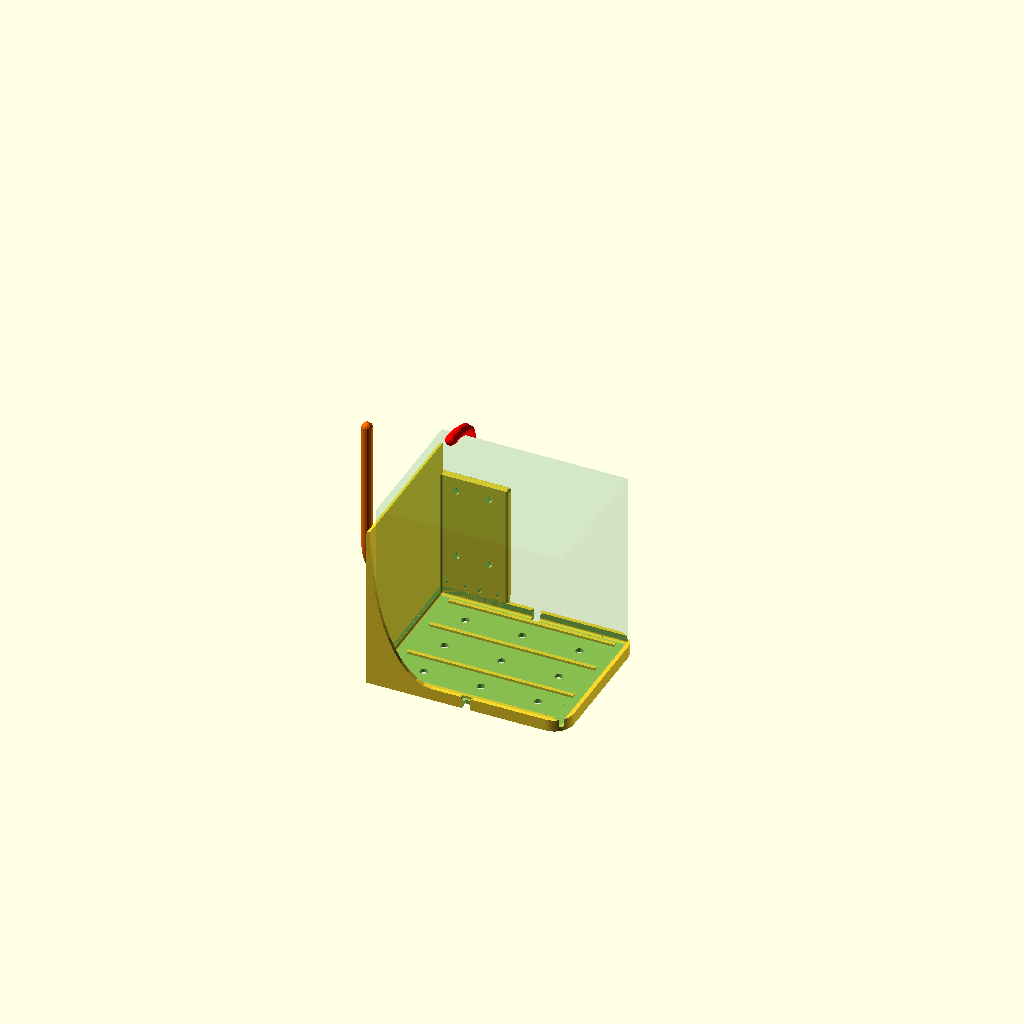
Cell 1: rendered with the file's own defaults.
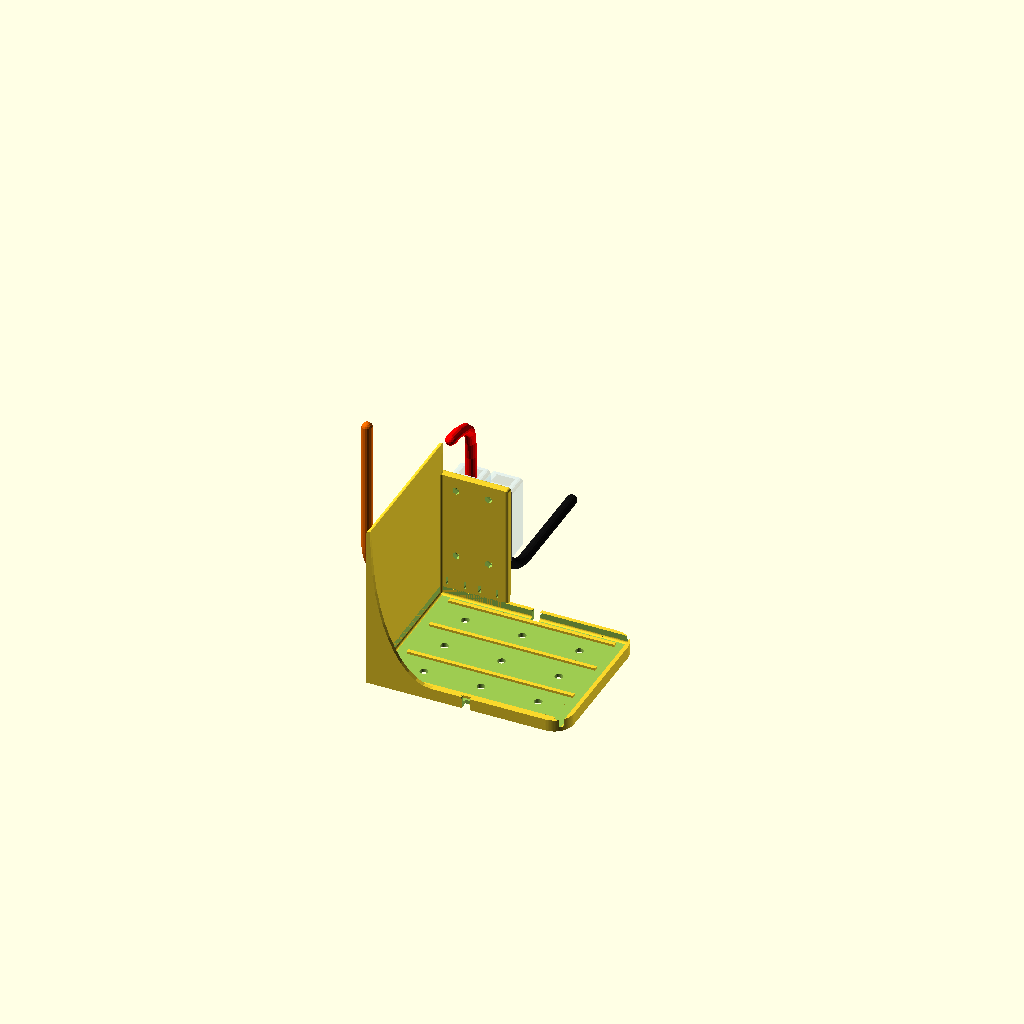
Cell 2 — show_battery set to false, the other parameters unchanged.
One fixed orthographic camera (rotation 55°, 0°, 25°; colour scheme Cornfield) for every cell.
OpenSCAD source file 3D Prints/battery-tray/cable-layout.scad:
// =============================================================================
// Cable layout study — battery tray + Blue Sea 5001 holders + cable runs
// =============================================================================
// VISUALISATION ONLY. Never export this for printing — it contains the battery,
// the fuse holders and the cables as solids. Print battery-tray-mtx35.scad.
//
//   Open in OpenSCAD and press F5 (preview). Colours only show in PREVIEW —
//   F6 / CGAL render discards them.
//
//   CLI:  openscad -o cables.png --camera=60,140,110,62,0,205,1050 \
//                  --imgsize=1500,1150 cable-layout.scad
//         (omit --render so it stays in preview and keeps colour)
//
// `include` pulls in the tray geometry AND every parameter, so holder and stud
// positions below are derived from the real design — change the tray and this
// follows automatically.
// =============================================================================

include <battery-tray-mtx35.scad>
// ---- VIEW PRESETS — sets the OpenSCAD camera on F5 ----
//   "layout"      whole tray, the original cable study
//   "bridge"      3/4 view of the two holders, bridge, feed lug
//   "bridge_rear" looking at the holders square-on from behind the fuse wall
//   "bridge_top"  straight down: strap on the eyelets, nut stacks vs cover roof
// Handed to bridge-bar.scad as bb_vp*, which sets $vp* from them — must stay ABOVE that include.
view = "bridge";
bridge_ctr = [platform_x_width/2, outer_w - wall_thickness + fuse_wall_thickness + 20,
              fuse_wall_top_z - fuse_top_inset - fuse_holder_length/2 + 25.4];   // upper studs
bb_vpr = view == "bridge" ? [65, 0, 210] : view == "bridge_rear" ? [90, 0, 180] : view == "bridge_top" ? [0, 0, 0] : [60, 0, 205];
bb_vpt = view == "layout" ? [123, 96, 60] : bridge_ctr;
bb_vpd = view == "bridge" ? 230 : view == "bridge_rear" ? 200 : view == "bridge_top" ? 160 : 1050;

bb_no_demo = true;                       // suppress bridge-bar's standalone preview
include <bridge-bar.scad>                // copper bridge (CPU-92); pulls in fuse-holder-5001.scad (Blue Sea 5001 from 5001.dxf + CPU-99)
bar_span = fuse_hx_ctr[1] - fuse_hx_ctr[0];   // the bar follows the tray's holder spacing

// ---- what to show ----
show_tray    = true;   // the tray itself comes from the include above; false is not possible,
                       // so to hide it comment out the include and import an STL instead
show_battery = true;
show_holders = true;
show_cables  = true;

// ---- Blue Sea 5001 — geometry lives in fuse-holder-5001.scad ----
holder_len    = fuse_holder_length;   // 103.38  (already in the design)
holder_wid    = fuse_holder_width;    //  38.10
holder_height = fh_cover_top;         // projection out from the mount face, to the cover roof
stud_spacing  = 2*fh_stud_x;          // 50.80
// Stacks, bottom up — order set by lug_under_fuse in bridge-bar.scad (default false):
//   A-upper (feed):  plate -> fuse -> STRAP -> 1/0 lug -> washer -> nut
//   B-upper:         plate -> fuse -> STRAP -> washer -> nut
//   lower studs:     plate -> fuse -> lug -> washer -> nut
strap_face_y  = strap_face;                                   // from bridge-bar.scad
feed_lug_face = lug_under_fuse ? fh_plate_top : strap_face_y + bar_t;
lug_standoff  = feed_lug_face + lug_t/2;                      // cable lug centreline out from the mount face
// ---- ORIENTATION STUDY ----
// false = holders long-axis along X (as designed), stacked in Z
// true  = holders long-axis along Z (VERTICAL), side by side in X.
//         Studs then sit top and bottom, so lugs exit UP (to the battery terminal)
//         and DOWN (past the tie slots) instead of sideways.
holders_vertical = fuse_holders_vertical;   // tracks the design
holder_gap_x     = 2;

// ---- derived mounting geometry (do not edit) ----
y_mount   = outer_w - wall_thickness + fuse_wall_thickness;   // rear mount face
hx0       = platform_x_origin + (platform_x_width - holder_len) / 2;
hxc       = hx0 + holder_len / 2;
stud_x    = [hxc - stud_spacing/2, hxc + stud_spacing/2];     // 28.6 and 79.4
row_z_hi  = fuse_wall_top_z - fuse_top_inset - holder_wid/2;  // upper holder centreline
row_z_lo  = row_z_hi - holder_wid - fuse_gap;                 // lower holder centreline
lug_y     = y_mount + lug_standoff;

// vertical-orientation geometry
vx        = [platform_x_width/2 - (holder_wid + holder_gap_x)/2,
             platform_x_width/2 + (holder_wid + holder_gap_x)/2];   // holder X centres
v_top_z   = fuse_wall_top_z - fuse_top_inset;                       // top of holders
v_ctr_z   = v_top_z - holder_len/2;
v_stud_z  = [v_ctr_z - stud_spacing/2, v_ctr_z + stud_spacing/2];   // lower, upper studs
v_bolt_z  = [v_ctr_z - fuse_mount_hole_spacing/2, v_ctr_z + fuse_mount_hole_spacing/2];

// Battery sits on the ridges, centred in the cavity
batt_x0 = wall_thickness + clearance;
batt_y0 = wall_thickness + clearance;
batt_z0 = floor_thickness + ridge_height;

// =============================================================================
// EDIT BELOW — cable runs
// =============================================================================
// Each entry: [ "name", "colour", diameter_mm, [ [x,y,z], [x,y,z], ... ] ]
// Points are absolute tray coordinates. The path is swept as a smooth tube, so
// 4-8 points is usually enough. Handy landmarks:
//   lug positions   [stud_x[0] or [1], lug_y, row_z_lo or row_z_hi]
//   wall top edge   z = fuse_wall_top_z  (198.2) at y 187.2-198.5
//   tie slot pairs  x = tie_slot_x, z = tie_slot_z, outboard face y ~ 197-204
//   battery top     z = batt_z0 + batt_height  (233.4)

batt_pos_post = [35, 150, batt_z0 + batt_height];   // where you'll clamp the + terminal

// REVISED 2026-09-02: ONE battery+ cable, not two. The two upper studs are now
// bridged by a formed copper bar (Linear CPU-92), so the feed lands on the
// ALTERNATOR holder's stud only — that keeps the alternator's 200A off the
// bridge, which then carries audio current alone. This is also what gets the
// battery + post down to two connections total (this cable + the OEM lead to
// the main fuse box), removing the need for a three-way post terminal.
cables = holders_vertical ? [
  [ "batt+ to alt fuse (sole feed)", "red", 13,
    [ [35,150,248],[35,168,246],[34,190,238],[31,208,222],
      [27,220,200],[24.5,226,176],[fuse_hx_ctr[0],lug_y,155],[fuse_hx_ctr[0],lug_y,131.91] ] ],

  // Bridge bar is now the formed part from bridge-bar.scad, drawn below with the holders.

  // ALTERNATOR — drops in beside the tray's X_MIN side, then one continuous 60mm U
  // back up to the lower lug. No shield contact and no tie needed on the descent.
  // The loop plane is tilted 37 deg off the -X axis: that is the limit. Its horizontal
  // chord crosses X=0 at Y 210.5, i.e. 12mm behind the tray's rear face — tilt any
  // further forward and the loop cuts through the back-left corner of the tray.
  [ "alternator", "#e60", 13,
    [
      [-71.89,156.29,230.00],
      [-71.89,156.29,68.00],
      [-71.70,156.43,62.77],
      [-71.16,156.84,57.58],
      [-70.25,157.52,52.47],
      [-69.00,158.47,47.48],
      [-67.40,159.68,42.64],
      [-65.47,161.13,38.00],
      [-63.22,162.82,33.59],
      [-60.68,164.74,29.43],
      [-57.85,166.87,25.57],
      [-54.77,169.19,22.04],
      [-51.45,171.69,18.85],
      [-47.93,174.35,16.04],
      [-44.22,177.14,13.62],
      [-40.36,180.05,11.62],
      [-36.37,183.06,10.04],
      [-32.29,186.13,8.91],
      [-28.14,189.25,8.23],
      [-23.97,192.40,8.00],
      [-19.79,195.55,8.23],
      [-15.65,198.67,8.91],
      [-11.57,201.75,10.04],
      [-7.58,204.75,11.62],
      [-3.72,207.66,13.62],
      [-0.01,210.46,16.04],
      [3.52,213.11,18.85],
      [6.83,215.61,22.04],
      [9.92,217.93,25.57],
      [12.74,220.06,29.43],
      [15.28,221.98,33.59],
      [17.53,223.67,38.00],
      [19.46,225.13,42.64],
      [21.06,226.33,47.48],
      [22.32,227.28,52.47],
      [23.22,227.96,57.58],
      [23.77,228.37,62.77],
      [23.95,228.51,68.00],
      [23.95,228.51,81.11] ] ],

  // AUDIO — out of the lower exit, 60mm quarter-turn, then away REARWARD at Z 10.
  [ "audio feed (rearward)", "#111", 13,
    [ [64.05,228.51,81.11],
      [64.05,228.51,70.00],
      [64.05,228.51,70.00],
      [64.05,228.64,66.08],
      [64.05,229.02,62.17],
      [64.05,229.66,58.29],
      [64.05,230.55,54.47],
      [64.05,231.69,50.71],
      [64.05,233.08,47.04],
      [64.05,234.70,43.46],
      [64.05,236.55,40.00],
      [64.05,238.62,36.67],
      [64.05,240.91,33.47],
      [64.05,243.40,30.44],
      [64.05,246.08,27.57],
      [64.05,248.95,24.89],
      [64.05,251.98,22.40],
      [64.05,255.18,20.11],
      [64.05,258.51,18.04],
      [64.05,261.97,16.19],
      [64.05,265.55,14.57],
      [64.05,269.22,13.18],
      [64.05,272.98,12.04],
      [64.05,276.80,11.15],
      [64.05,280.68,10.51],
      [64.05,284.59,10.13],
      [64.05,288.51,10.00],
      [64.05,338.51,10.00],
      [64.05,408.51,10.00] ] ],
] : [

  // battery + -> far stud of each holder, hopping over the wall top
  [ "batt+ to upper fuse", "red", 13,
    [ [38,150,246], [38,175,243], [42,193,234], [52,208,214],
      [66,222,192], [stud_x[1], lug_y, row_z_hi] ] ],

  [ "batt+ to lower fuse", "red", 13,
    [ [46,150,244], [47,177,240], [52,196,229], [62,212,200],
      [73,226,160], [stud_x[1], lug_y, row_z_lo] ] ],

  // ALTERNATOR — TURNED: enters along the holder's LONG axis, out the X_MIN end.
  // Ring terminals on the studs exit along X, so the cable must arrive horizontally
  // rather than dropping onto the stud from above/below. It rises outboard of the
  // heat-shield end (clear of the tray in Y), then turns in level with the lower row.
  [ "alternator", "#e60", 13,
    [ [-45,204,5], [-42,214,48], [-40,222,95], [-34,226,120],
      [-14,228,129], [8,lug_y,row_z_lo], [stud_x[0], lug_y, row_z_lo] ] ],

  // up off the floor, through the CENTRE tie pair (tie_slot_x[1])
  [ "floor feed", "#111", 13,
    [ [62,196,-30], [58,200,-6], [55,203,18], [tie_slot_x[1],204,tie_slot_z+1],
      [53,209,75], [41,220,130], [stud_x[0], lug_y, row_z_hi] ] ],
];

// =============================================================================
// rendering helpers — no need to edit
// =============================================================================
module cable(path, d) {
    for (i = [0 : len(path) - 2])
        hull() {
            translate(path[i])     sphere(d = d, $fn = 16);
            translate(path[i + 1]) sphere(d = d, $fn = 16);
        }
}

if (show_battery)
    color("#3a5", 0.10)
        translate([batt_x0, batt_y0, batt_z0])
            cube([batt_length, batt_width, batt_height]);

// Holder local frame -> tray: local X (long axis) -> +Z, local Y -> +X, local Z (out) -> +Y
holder_vert_xform = [[0,1,0,0],[0,0,1,0],[1,0,0,0],[0,0,0,1]];

if (show_holders) {
    if (holders_vertical)
        for (i = [0, 1]) {
            translate([vx[i], y_mount, v_ctr_z]) multmatrix(holder_vert_xform) {
                // notch only the side wall facing the other holder (holder 0: local +Y, holder 1: local -Y)
                fuse_holder_5001(fuse_lift = under_t,
                                 notch_sides = bar_style == "straight" ? [i == 0 ? 1 : -1] : [],
                                 notch_top = strap_face_y + bar_t + 0.5);
                translate([ fh_stud_x, 0, 0]) fh_nut_stack(strap_face_y + (bar_style == "straight" ? bar_t : 0) + (i == 0 && !lug_under_fuse ? lug_t : 0));
                translate([-fh_stud_x, 0, 0]) fh_nut_stack(fh_plate_top + lug_t + fh_fuse_eye_t);
            }
            for (bz = v_bolt_z)
                color("#c33") translate([vx[i], y_mount-1, bz]) rotate([-90,0,0])
                    cylinder(d=5, h=4, $fn=12);       // M5 bolt positions
        }
    else
        for (z = [row_z_lo, row_z_hi]) {
            color("#222", 0.85)
                translate([hx0, y_mount, z - holder_wid/2])
                    cube([holder_len, holder_height, holder_wid]);
            for (sx = stud_x)
                color("silver") translate([sx, y_mount, z]) rotate([-90,0,0])
                    cylinder(d=8, h=holder_height + lug_standoff - 20, $fn=16);
        }
}

if (show_cables)
    for (c = cables) color(c[1]) cable(c[3], c[2]);

// Bridge: origin at holder 0's upper stud, on the strap's seating face
show_bridge = true;
if (show_bridge && holders_vertical) {
    color("#c60") translate([fuse_hx_ctr[0], y_mount + strap_face_y, v_stud_z[1]]) bridge_bar();
    if (bar_style == "straight" && lug_under_fuse)   // spacer under the fuse on stud B
        color("#c60") translate([fuse_hx_ctr[1], y_mount + fh_plate_top, v_stud_z[1]]) bridge_spacer();
}
if (bar_style == "U")
    echo(str("bridge U top Z = ", v_stud_z[1] + bar_top_z, "  (fuse wall top ", fuse_wall_top_z,
             ", holder top ", v_top_z, ", cover top ", v_ctr_z + fh_cover_len/2, ")"));
Parameter table extracted from the source (name, type, default, range or options):
view: string, default "bridge"
bb_no_demo: bool, default true
show_tray: bool, default true
show_battery: bool, default true
show_holders: bool, default true
show_cables: bool, default true
holder_gap_x: number, default 2
